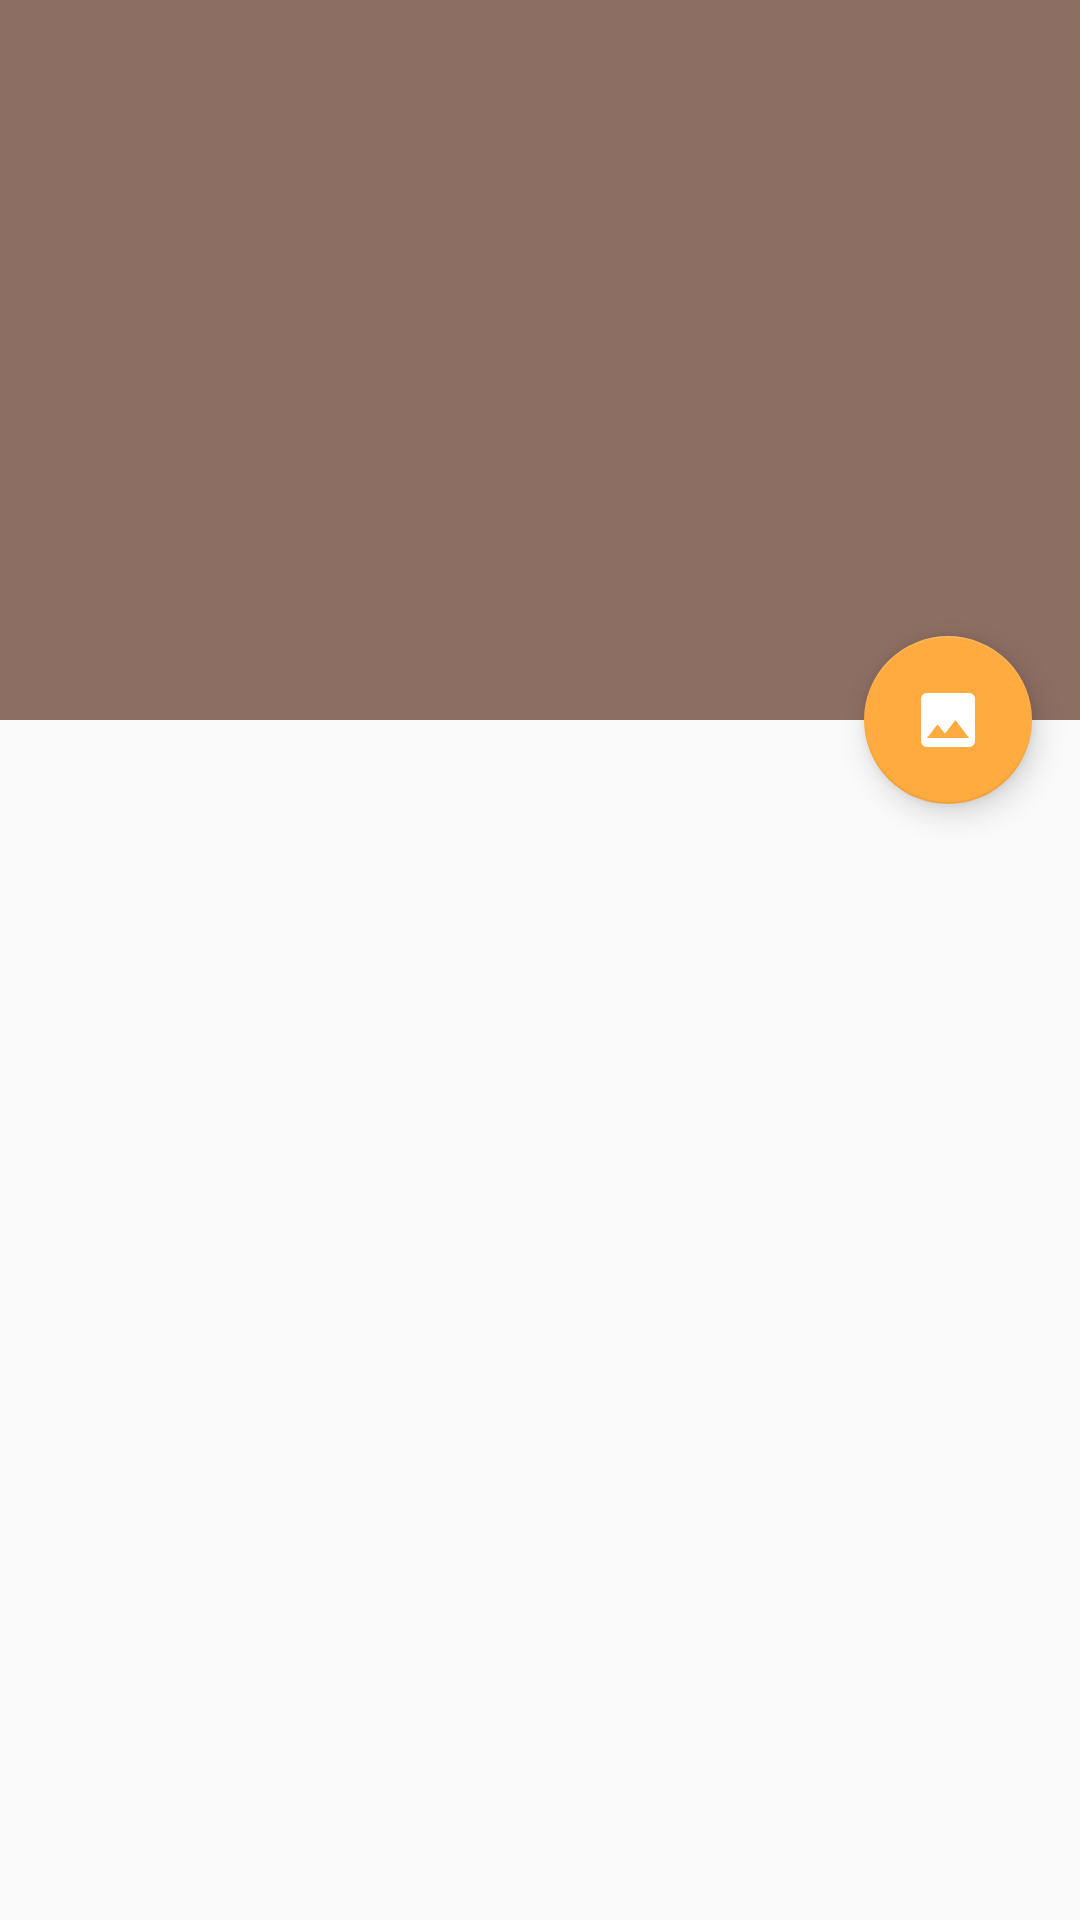

Write the Android layout XML for this screen, with the resource values it uses.
<!-- AndroidManifest.xml: application theme AppTheme -->
<!-- res/layout/activity_book_details.xml -->
<?xml version="1.0" encoding="utf-8"?>
<android.support.design.widget.CoordinatorLayout
    xmlns:android="http://schemas.android.com/apk/res/android"
    xmlns:app="http://schemas.android.com/apk/res-auto"
    xmlns:tools="http://schemas.android.com/tools"
    android:layout_width="match_parent"
    android:layout_height="match_parent"
    android:fitsSystemWindows="true"
    tools:context="one.xcorp.booklibrary.ui.screen.book.BookDetailsActivity">

    <android.support.design.widget.AppBarLayout
        android:id="@+id/app_bar"
        android:layout_width="match_parent"
        android:layout_height="wrap_content"
        android:fitsSystemWindows="true"
        android:theme="@style/AppTheme.AppBarOverlay">

        <android.support.design.widget.CollapsingToolbarLayout
            android:id="@+id/toolbar_layout"
            android:layout_width="match_parent"
            android:layout_height="wrap_content"
            android:fitsSystemWindows="true"
            app:contentScrim="?attr/colorPrimary"
            app:layout_scrollFlags="scroll|exitUntilCollapsed"
            app:toolbarId="@+id/toolbar">

            <android.support.constraint.ConstraintLayout
                android:layout_width="match_parent"
                android:layout_height="wrap_content">

                <ImageView
                    android:id="@+id/illustration"
                    android:layout_width="0dp"
                    android:layout_height="0dp"
                    android:contentDescription="@null"
                    android:scaleType="centerCrop"
                    app:layout_constraintDimensionRatio="h,3:2"
                    app:layout_constraintEnd_toEndOf="parent"
                    app:layout_constraintStart_toStartOf="parent"
                    app:layout_constraintTop_toTopOf="parent"/>
            </android.support.constraint.ConstraintLayout>

            <android.support.v7.widget.Toolbar
                android:id="@+id/toolbar"
                android:layout_width="match_parent"
                android:layout_height="?attr/actionBarSize"
                app:layout_collapseMode="pin"
                app:popupTheme="@style/AppTheme.PopupOverlay"/>
        </android.support.design.widget.CollapsingToolbarLayout>
    </android.support.design.widget.AppBarLayout>

    <include layout="@layout/content_book_details"/>

    <android.support.design.widget.FloatingActionButton
        android:id="@+id/btn_illustration"
        android:layout_width="wrap_content"
        android:layout_height="wrap_content"
        android:layout_margin="@dimen/fab_margin"
        android:scaleType="center"
        android:src="@drawable/ic_illustration"
        app:fabSize="normal"
        app:layout_anchor="@id/app_bar"
        app:layout_anchorGravity="bottom|end"/>
</android.support.design.widget.CoordinatorLayout>
<!-- res/layout/content_book_details.xml (included above) -->
<?xml version="1.0" encoding="utf-8"?>
<android.support.v4.widget.NestedScrollView
    xmlns:android="http://schemas.android.com/apk/res/android"
    xmlns:app="http://schemas.android.com/apk/res-auto"
    xmlns:tools="http://schemas.android.com/tools"
    android:layout_width="match_parent"
    android:layout_height="match_parent"
    app:layout_behavior="@string/appbar_scrolling_view_behavior"
    tools:context="one.xcorp.booklibrary.ui.screen.book.BookDetailsActivity"
    tools:showIn="@layout/activity_book_details">


</android.support.v4.widget.NestedScrollView>
<!-- resources referenced by this layout -->
<resources>
  <dimen name="fab_margin">16dp</dimen>
  <!-- drawable ic_illustration (drawable) -->
  <vector xmlns:android="http://schemas.android.com/apk/res/android"
          android:width="28dp"
          android:height="28dp"
          android:viewportHeight="24.0"
          android:viewportWidth="24.0">
      <path
          android:fillColor="#FFFFFFFF"
          android:pathData="M21,19V5c0,-1.1 -0.9,-2 -2,-2H5c-1.1,0 -2,0.9 -2,2v14c0,1.1 0.9,2 2,2h14c1.1,0 2,-0.9 2,-2zM8.5,13.5l2.5,3.01L14.5,12l4.5,6H5l3.5,-4.5z"/>
  </vector>
  <style name="AppTheme.AppBarOverlay" parent="ThemeOverlay.AppCompat.Dark.ActionBar" />
  <style name="AppTheme.PopupOverlay" parent="ThemeOverlay.AppCompat.Light" />
  <style name="AppTheme" parent="Theme.AppCompat.Light.DarkActionBar">
          <item name="colorPrimary">@color/colorPrimary</item>
          <item name="colorPrimaryDark">@color/colorPrimaryDark</item>
          <item name="colorAccent">@color/colorAccent</item>
          <item name="colorControlActivated">@color/colorAccent</item>
          <item name="textColorError">@color/colorError</item>
          <item name="android:textColorPrimary">@color/textPrimary</item>
          <item name="android:textColorSecondary">@color/textSecondary</item>
      </style>
  <color name="colorPrimary">#8d6e63</color>
  <color name="colorPrimaryDark">#5f4339</color>
  <color name="colorAccent">#ffab40</color>
  <color name="colorError">#ff6054</color>
  <color name="textPrimary">#dd000000</color>
  <color name="textSecondary">#89000000</color>
</resources>
